pico-8 play session: no input (idle)

[t = 1 s] idle ~1s (no d-pad/buttons)
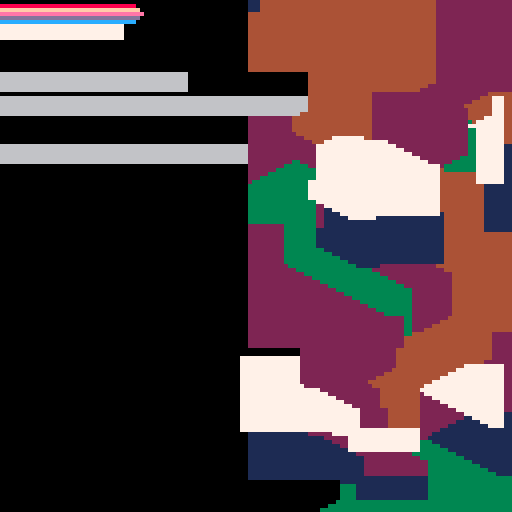
[t = 4 s] idle ~4s (no d-pad/buttons)
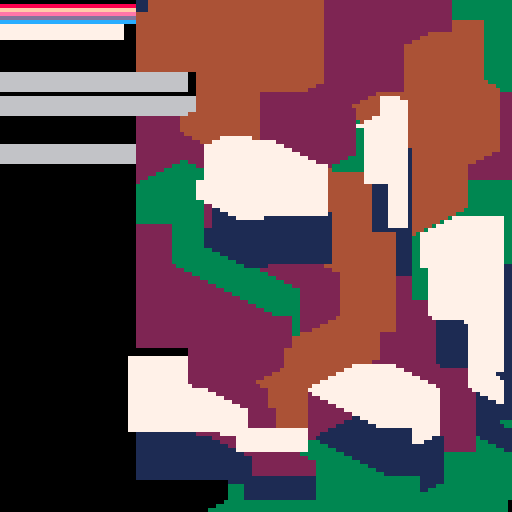
[t = 8 s] idle ~8s (no d-pad/buttons)
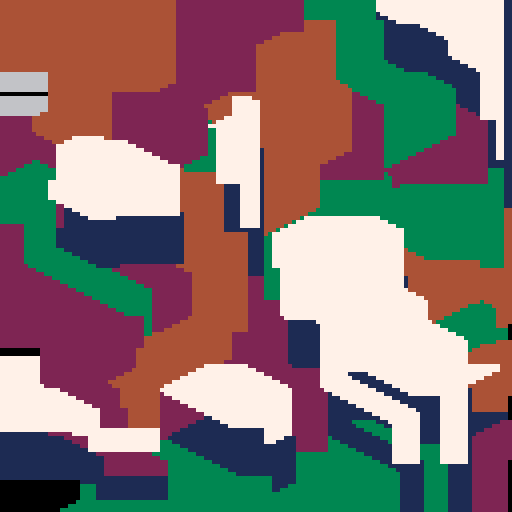

pico-8 cartridge
version 42
__lua__
t=0 -- time variable
q=2
::_:: -- start of draw loop
	t+=1
	flip() -- display changes to screen
	-- draw a column
	for y=0,127 do
		d=128 -- minimum distance
		c=0 -- color
		-- loop through seeds:
		for i=t\q,t\q+15 do
			srand(i)
			-- get chebyshev distance:
			-- seed x is 'i*q'
			-- seed y is rnd(172)-32
			e=max(abs(t-i*q),abs(y-rnd(172)+32)*2)
			if(e<d)d,c=e,rnd(5)
		end
		pset(127,y,c)
	end
	poke(0x5f54,0x60) -- use the screen as spritesheet
	spr(0,-1,0,16,16) -- draw the screen one pixel left (as sprite)

	-- set palette to only blue pixels, make blue white:
	palt(0b1011111111111111)
	pal(1,7)
	spr(0,-2,-12,16,16) -- draw clouds
	pal()
goto _ -- end of draw loop
__gfx__
00000000000000000000000000000000000000000000000000000000000000000000000000000000000000000000000000000000000000000000000000000000
00000000000000000000000000000000000000000000000000000000000000000000000000000000000000000000000000000000000000000000000000000000
00700700000000000000000000000000000000000000000000000000000000000000000000000000000000000000000000000000000000000000000000000000
00077000000000000000000000000000000000000000000000000000000000000000000000000000000000000000000000000000000000000000000000000000
00077000000000000000000000000000000000000000000000000000000000000000000000000000000000000000000000000000000000000000000000000000
00700700000000000000000000000000000000000000000000000000000000000000000000000000000000000000000000000000000000000000000000000000
